Dataset: dataset (GitHub, JuuuuuJu/EECampEdu). Classes: down gesture, left gesture, null no gesture, palm gesture, right gesture, rock gesture, stone gesture, thumb gesture.

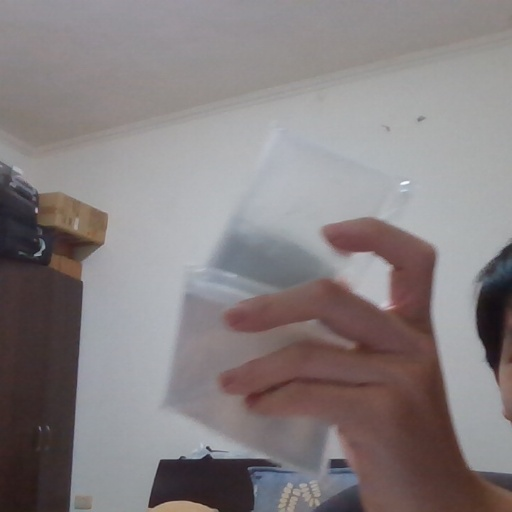
Label: null no gesture

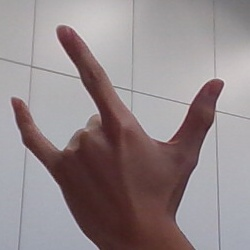
Label: rock gesture

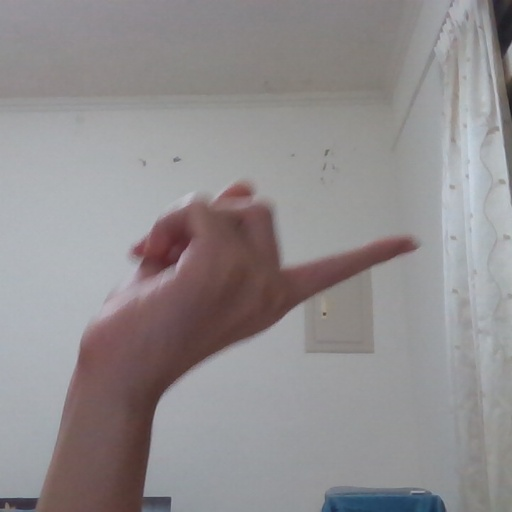
Label: right gesture

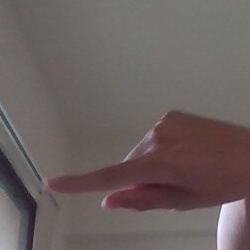
Label: left gesture

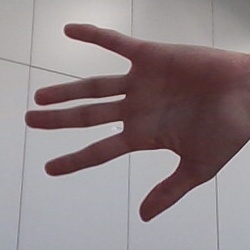
Label: palm gesture

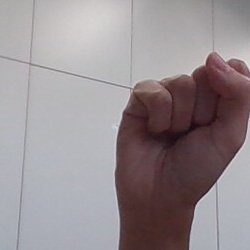
Label: stone gesture
